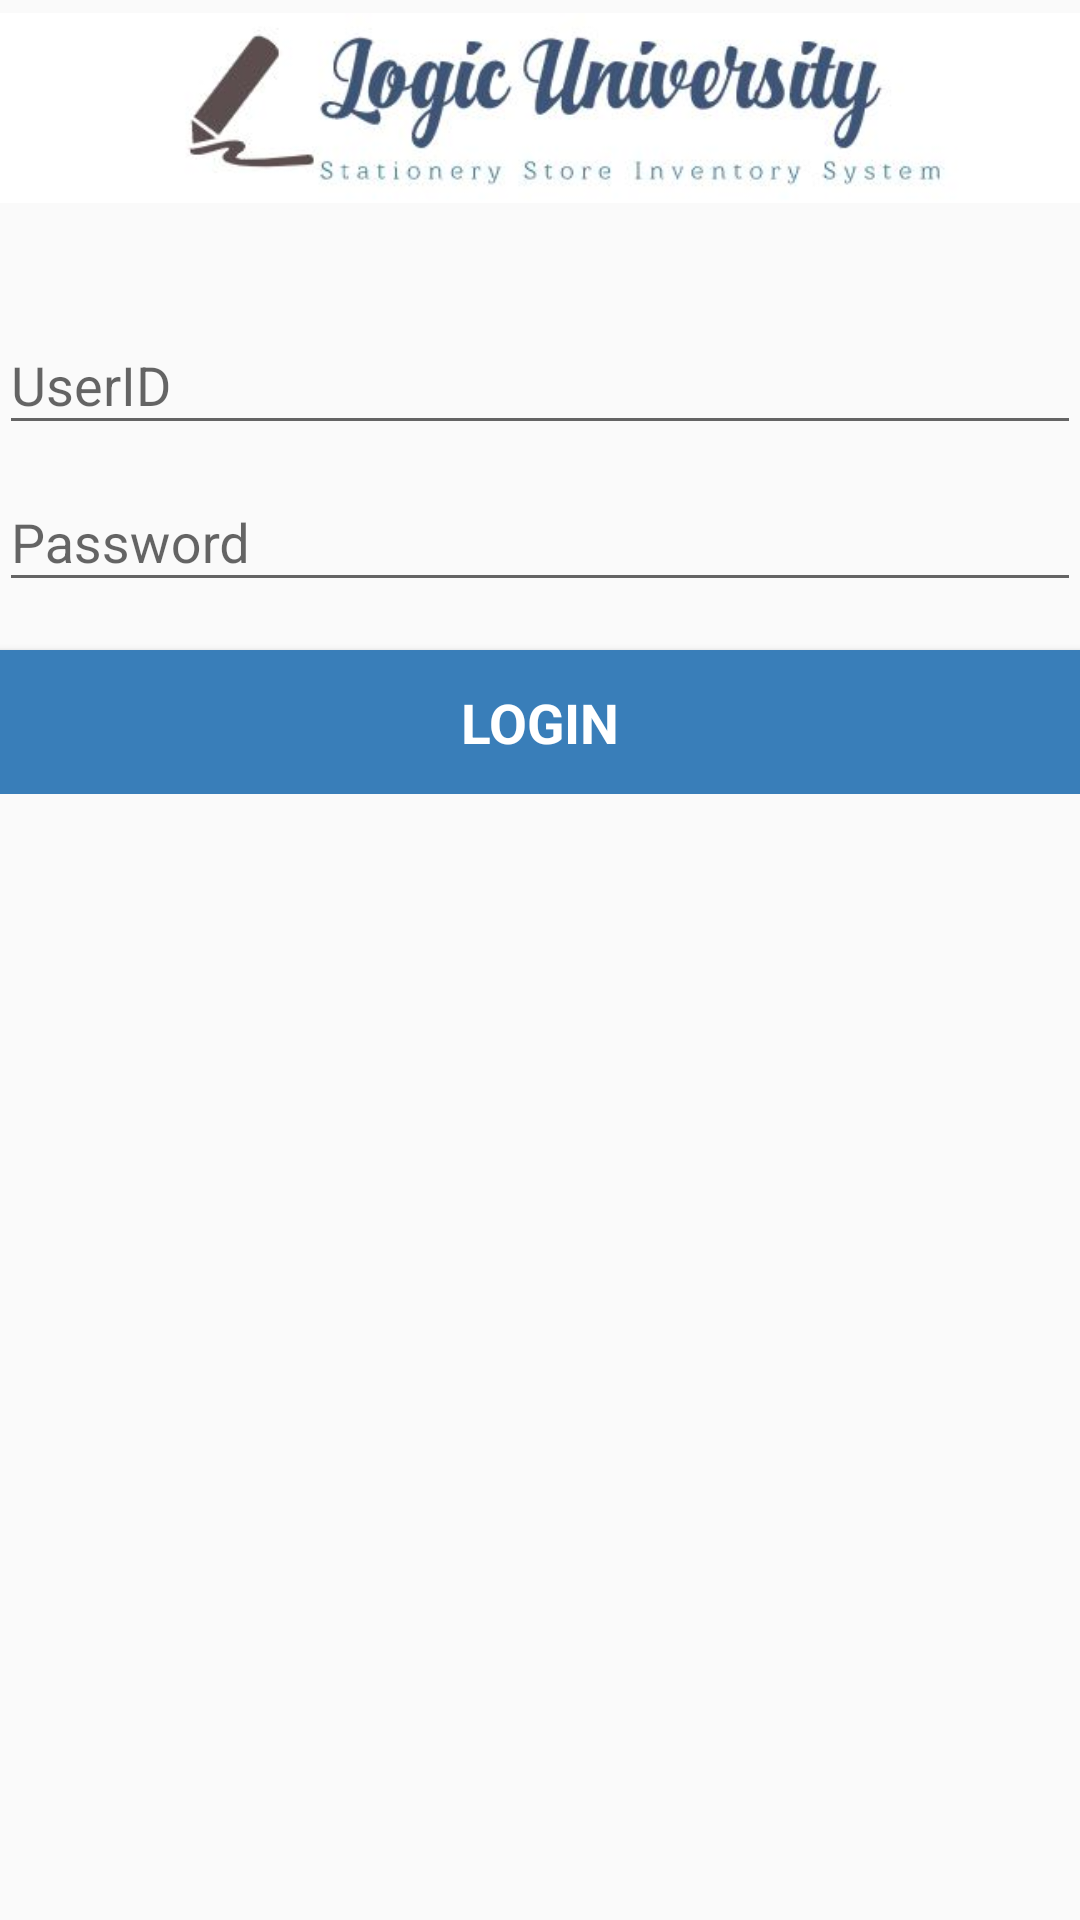

Here is an Android app screen rendered from its layout file. Give the layout XML and the strings, colors and styles it references.
<!-- AndroidManifest.xml: application theme AppTheme -->
<!-- res/layout/activity_login.xml -->
<LinearLayout xmlns:android="http://schemas.android.com/apk/res/android"
    xmlns:tools="http://schemas.android.com/tools"
    android:layout_width="match_parent"
    android:layout_height="match_parent"
    android:gravity="center_horizontal"
    android:orientation="vertical"
    android:paddingBottom="@dimen/activity_vertical_margin"
    android:paddingLeft="@dimen/activity_horizontal_margin"
    android:paddingRight="@dimen/activity_horizontal_margin"
    android:paddingTop="@dimen/activity_vertical_margin"
    tools:context="com.example.yello.inventory_mvc.activity.LoginActivity">

    
    <ProgressBar
        android:id="@+id/login_progress"
        style="?android:attr/progressBarStyleLarge"
        android:layout_width="wrap_content"
        android:layout_height="wrap_content"
        android:layout_marginBottom="8dp"
        android:visibility="gone" />

    <ScrollView
        android:id="@+id/login_form"
        android:layout_width="match_parent"
        android:layout_height="match_parent">

        <LinearLayout
            android:id="@+id/email_login_form"
            android:layout_width="match_parent"
            android:layout_height="wrap_content"
            android:orientation="vertical">

            <ImageView android:src="@drawable/android_background"
                android:layout_width="wrap_content"
                android:layout_height="72dp"
                android:layout_marginBottom="24dp"
                android:layout_gravity="center_horizontal"
                android:scaleType="fitCenter"
                />

            <android.support.design.widget.TextInputLayout
                android:layout_width="match_parent"
                android:layout_height="wrap_content">

                <AutoCompleteTextView
                    android:id="@+id/email"
                    android:layout_width="match_parent"
                    android:layout_height="wrap_content"
                    android:hint="@string/prompt_email"
                    android:inputType="textEmailAddress"
                    android:maxLines="1"
                    android:singleLine="true" />

            </android.support.design.widget.TextInputLayout>

            <android.support.design.widget.TextInputLayout
                android:layout_width="match_parent"
                android:layout_height="wrap_content">

                <EditText
                    android:id="@+id/password"
                    android:layout_width="match_parent"
                    android:layout_height="wrap_content"
                    android:hint="@string/prompt_password"
                    android:imeActionId="6"
                    android:imeActionLabel="@string/action_sign_in_short"
                    android:imeOptions="actionUnspecified"
                    android:inputType="textPassword"
                    android:maxLines="1"
                    android:singleLine="true" />

            </android.support.design.widget.TextInputLayout>

            <Button
                android:id="@+id/email_sign_in_button"
                style="?android:textAppearanceSmall"
                android:layout_width="match_parent"
                android:layout_height="wrap_content"
                android:layout_marginTop="16dp"
                android:text="@string/action_sign_in"
                android:textSize="55px"
                android:textColor="#FFFFFF"
                android:textStyle="bold"
                android:background="#397EB9"/>

        </LinearLayout>
    </ScrollView>
</LinearLayout>
<!-- resources referenced by this layout -->
<resources>
  <!-- drawable android_background: jpeg bitmap (drawable, 11969 bytes) -->
  <string name="action_sign_in">LogIn</string>
  <string name="action_sign_in_short">Sign in</string>
  <string name="prompt_email">UserID</string>
  <string name="prompt_password">Password</string>
  <style name="AppTheme" parent="Theme.AppCompat.Light.NoActionBar">
          
          <item name="colorPrimary">@color/colorPrimary</item>
          <item name="colorPrimaryDark">@color/colorPrimaryDark</item>
          <item name="colorAccent">@color/colorAccent</item>
      
      </style>
  <color name="colorPrimary">#29a74d</color>
  <color name="colorPrimaryDark">#303f9f</color>
  <color name="colorAccent">#c6ccff</color>
</resources>
